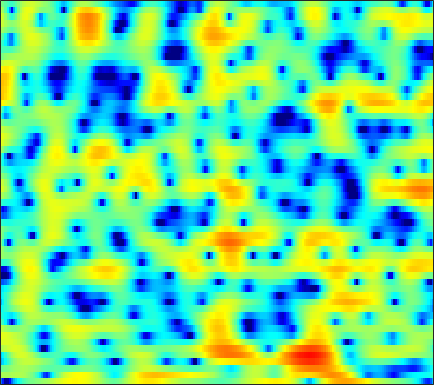

Data behind this chart, as committed beside it:
-9.9929, -12.9, -17.491, -17.194, -13.844, -10.087, -7.5123, -5.9965, -4.4231, -3.2098, -2.2783, -1.7238, -1.1361, -0.6758, -0.41745, -0.14606, 0.074528, 0.24704, 0.42294, 0.63295, 0.87729, 1.1003, 1.4421, 1.8283
1.587, 1.492, 1.413, 1.392, 1.411, 1.473, 1.552, 1.612, 1.656, 1.636, 1.516, 1.357, 1.008, 0.4983, -0.02727, -0.9564, -2.201, -3.407, -5.494, -8.303, -11.6, -12.69, -10.15, -6.739
-0.7826, -0.5473, -0.2175, 0.1177, 0.3632, 0.6658, 0.9402, 1.115, 1.295, 1.417, 1.447, 1.428, 1.327, 1.149, 0.9611, 0.6512, 0.2948, 0.007124, -0.3803, -0.7427, -1.047, -1.218, -1.376, -1.448
-7.237, -5.95, -4.206, -2.638, -1.623, -0.4769, 0.4501, 1.005, 1.592, 2.001, 2.264, 2.372, 2.412, 2.34, 2.22, 1.993, 1.716, 1.48, 1.145, 0.7782, 0.407, 0.1217, -0.2887, -0.7469
-6.207, -4.774, -2.823, -1.11, -0.03152, 1.136, 2.006, 2.489, 2.919, 3.121, 3.112, 2.982, 2.635, 2.106, 1.603, 0.8132, -0.08104, -0.7723, -1.632, -2.303, -2.677, -2.74, -2.603, -2.361
1.494, 1.804, 2.224, 2.619, 2.869, 3.119, 3.257, 3.271, 3.154, 2.868, 2.386, 1.889, 1.02, -0.1114, -1.16, -2.902, -5.164, -7.368, -11.6, -19, -20.87, -14.54, -9.697, -6.78
3.219, 3.252, 3.267, 3.235, 3.175, 3.039, 2.827, 2.603, 2.21, 1.696, 1.04, 0.451, -0.464, -1.523, -2.402, -3.668, -4.964, -5.901, -6.946, -7.596, -7.716, -7.475, -6.744, -5.717
3.726, 3.569, 3.352, 3.12, 2.938, 2.689, 2.419, 2.191, 1.836, 1.4, 0.8535, 0.3485, -0.4724, -1.51, -2.445, -3.955, -5.817, -7.503, -10.2, -13.21, -14.3, -12.76, -9.691, -6.963
2.245, 1.776, 1.118, 0.5071, 0.1453, -0.1312, -0.1414, -0.003354, 0.2689, 0.5394, 0.6966, 0.6969, 0.5135, 0.08246, -0.3983, -1.268, -2.385, -3.38, -4.785, -5.961, -6.264, -5.75, -4.4, -2.805
-1.678, -2.774, -4.845, -7.967, -11.42, -15.73, -11.29, -7.688, -4.382, -2.199, -0.7114, 0.06519, 0.7586, 1.141, 1.269, 1.261, 1.122, 0.9641, 0.7571, 0.6061, 0.5513, 0.6036, 0.7824, 1.063
-3.462, -3.791, -4.425, -5.154, -5.592, -5.637, -4.825, -3.816, -2.288, -0.8963, 0.23, 0.8941, 1.542, 1.937, 2.091, 2.124, 2.015, 1.865, 1.6, 1.298, 1.032, 0.8566, 0.6901, 0.597
-4.653, -3.866, -2.911, -2.035, -1.427, -0.6388, 0.1369, 0.7151, 1.443, 2.086, 2.597, 2.878, 3.085, 3.092, 2.945, 2.561, 1.942, 1.329, 0.3415, -0.7769, -1.915, -2.642, -3.237, -3.337
-7.027, -5.021, -2.96, -1.349, -0.3372, 0.8036, 1.759, 2.364, 3.03, 3.537, 3.878, 4.01, 4.001, 3.756, 3.396, 2.664, 1.575, 0.4689, -1.489, -4.274, -8.529, -13.89, -31.76, -13.51
-5.293, -4.295, -2.992, -1.767, -0.9108, 0.1411, 1.074, 1.69, 2.392, 2.944, 3.328, 3.493, 3.545, 3.387, 3.12, 2.563, 1.754, 0.997, -0.2279, -1.636, -3.07, -4.01, -4.79, -4.962
-5.612, -5.262, -4.572, -3.675, -2.913, -1.856, -0.787, -0.03964, 0.8726, 1.652, 2.256, 2.586, 2.869, 2.962, 2.912, 2.674, 2.287, 1.903, 1.298, 0.6451, -0.0198, -0.4871, -1.038, -1.499
-10.74, -10.73, -9.932, -8.415, -7.029, -5.089, -3.242, -1.968, -0.4827, 0.7467, 1.72, 2.286, 2.823, 3.119, 3.196, 3.126, 2.871, 2.576, 2.079, 1.491, 0.857, 0.3814, -0.2153, -0.7383
-29.95, -30.48, -24.02, -17.14, -12.84, -8.36, -4.911, -2.853, -0.6486, 1.034, 2.303, 3.017, 3.667, 4.01, 4.08, 3.945, 3.543, 3.091, 2.29, 1.299, 0.1829, -0.6955, -1.823, -2.731
-14.79, -15.63, -14.63, -11.53, -8.796, -5.462, -2.688, -0.9442, 0.9617, 2.438, 3.551, 4.15, 4.663, 4.868, 4.812, 4.458, 3.783, 3.041, 1.713, -0.06057, -2.382, -4.569, -8.191, -12.35
-2.586, -2.894, -2.879, -2.407, -1.818, -0.8232, 0.2615, 1.062, 2.041, 2.884, 3.535, 3.883, 4.154, 4.176, 4.021, 3.57, 2.82, 2.03, 0.6511, -1.148, -3.474, -5.581, -8.888, -12.13
1.07, 0.6239, 0.2349, 0.09965, 0.1602, 0.4297, 0.8573, 1.24, 1.761, 2.239, 2.613, 2.817, 2.967, 2.951, 2.837, 2.529, 2.025, 1.506, 0.6366, -0.4735, -1.797, -2.932, -4.593, -6.412
1.442, 0.4159, -0.7676, -1.484, -1.594, -1.251, -0.5681, -0.003975, 0.6923, 1.227, 1.585, 1.752, 1.854, 1.871, 1.848, 1.794, 1.709, 1.626, 1.419, 1.106, 0.6461, 0.1992, -0.5264, -1.393
0.02888, -2.602, -7.708, -15.95, -13.36, -6.982, -3.616, -2.064, -0.7888, -0.1622, -0.01983, -0.1777, -0.6391, -1.147, -1.378, -1.221, -0.5389, 0.1638, 1.092, 1.855, 2.377, 2.61, 2.714, 2.603
0.76, -0.7505, -2.707, -4.01, -4.18, -3.562, -2.639, -2.071, -1.652, -1.72, -2.368, -3.363, -5.614, -9.792, -16.14, -16.83, -7.886, -4.398, -1.343, 0.6781, 2.06, 2.779, 3.402, 3.714
0.3252, -0.3542, -1.11, -1.647, -1.887, -2.025, -2.043, -2.053, -2.138, -2.392, -2.894, -3.425, -4.312, -5.2, -5.564, -5.223, -3.906, -2.647, -0.9839, 0.4588, 1.608, 2.271, 2.909, 3.279
-2.792, -3.304, -3.7, -3.789, -3.719, -3.517, -3.294, -3.135, -2.978, -2.891, -2.86, -2.837, -2.783, -2.623, -2.385, -1.909, -1.228, -0.6339, 0.2233, 1.061, 1.806, 2.281, 2.776, 3.09
-9.924, -11.07, -10.52, -8.761, -7.495, -6.186, -5.268, -4.786, -4.346, -4.066, -3.832, -3.663, -3.362, -2.932, -2.512, -1.807, -1.012, -0.3755, 0.4746, 1.275, 1.991, 2.447, 2.938, 3.278
-12.49, -14.66, -12.8, -9.801, -8.167, -6.72, -5.909, -5.632, -5.583, -5.8, -6.176, -6.438, -6.512, -6.025, -5.269, -3.903, -2.409, -1.313, 0.006119, 1.129, 2.046, 2.6, 3.161, 3.546
-2.693, -3.279, -3.75, -3.953, -4.054, -4.234, -4.598, -5.032, -5.922, -7.297, -9.473, -11.97, -17.49, -18.39, -12.71, -7.537, -4.066, -2.137, -0.1617, 1.295, 2.34, 2.902, 3.392, 3.641
1.744, 1.157, 0.3255, -0.5526, -1.269, -2.292, -3.373, -4.193, -5.284, -6.362, -7.417, -8.201, -8.8, -8.106, -6.636, -4.181, -1.843, -0.3523, 1.222, 2.377, 3.113, 3.391, 3.446, 3.144
3.552, 2.884, 1.785, 0.4125, -0.8032, -2.732, -4.972, -6.7, -8.402, -8.502, -7.249, -6.027, -4.388, -2.824, -1.659, -0.1733, 1.203, 2.094, 3.058, 3.69, 3.945, 3.865, 3.333, 2.239
2.877, 2.228, 1.105, -0.3763, -1.769, -4.137, -7.41, -10.84, -16.79, -14.54, -9.339, -6.618, -3.943, -1.895, -0.6467, 0.7692, 1.911, 2.604, 3.318, 3.74, 3.853, 3.716, 3.176, 2.188
0.7006, 0.1724, -0.7047, -1.738, -2.59, -3.77, -4.913, -5.631, -6.159, -6.005, -5.256, -4.436, -3.237, -2.023, -1.154, -0.09108, 0.843, 1.456, 2.118, 2.604, 2.884, 2.943, 2.835, 2.503
-1.281, -1.899, -2.786, -3.623, -4.164, -4.704, -5.021, -5.14, -5.122, -4.933, -4.586, -4.209, -3.623, -2.933, -2.355, -1.522, -0.6575, 0.0007961, 0.8034, 1.514, 2.095, 2.426, 2.733, 2.887
-2.746, -4.154, -6.225, -7.98, -8.6, -8.309, -7.439, -6.827, -6.23, -5.931, -5.833, -5.834, -5.792, -5.52, -5.077, -4.132, -2.929, -1.944, -0.6446, 0.5452, 1.592, 2.261, 2.972, 3.491
-2.115, -4.423, -8.973, -17.04, -19.6, -12.09, -8.568, -7.208, -6.466, -6.602, -7.541, -8.81, -11.17, -13.54, -13.47, -10.56, -7.211, -5.092, -2.667, -0.6614, 0.9979, 2.044, 3.181, 4.026
1.594, 0.467, -1.091, -2.421, -3.072, -3.442, -3.527, -3.676, -4.188, -5.192, -6.837, -8.56, -11.63, -14.7, -15.17, -12.8, -9.861, -7.805, -5.166, -2.735, -0.597, 0.7938, 2.329, 3.481
3.71, 3.154, 2.372, 1.6, 1.059, 0.353, -0.3678, -0.9658, -1.882, -3.026, -4.396, -5.606, -7.4, -9.388, -10.98, -13.38, -15.37, -14.56, -10.49, -6.443, -3.277, -1.411, 0.5205, 1.915
3.844, 3.479, 2.949, 2.387, 1.952, 1.35, 0.6964, 0.1714, -0.6137, -1.534, -2.618, -3.536, -4.96, -6.693, -8.247, -10.68, -12.67, -12.32, -9.354, -6.127, -3.492, -1.918, -0.2619, 0.9429
2.688, 2.312, 1.834, 1.405, 1.109, 0.7544, 0.4064, 0.1292, -0.2931, -0.7714, -1.335, -1.793, -2.45, -3.11, -3.561, -4.003, -4.096, -3.884, -3.245, -2.325, -1.303, -0.5687, 0.2797, 0.9427
0.4649, -0.2397, -0.9287, -1.214, -1.2, -1.007, -0.766, -0.6365, -0.546, -0.5481, -0.6233, -0.7222, -0.858, -0.9673, -0.9926, -0.9585, -0.8246, -0.6344, -0.3067, 0.09204, 0.5104, 0.8083, 1.146, 1.396
-3.131, -5.892, -8.821, -7.603, -5.532, -3.354, -1.972, -1.312, -0.7905, -0.5609, -0.4574, -0.4161, -0.3261, -0.1518, 0.03348, 0.3456, 0.6804, 0.9397, 1.258, 1.528, 1.714, 1.808, 1.863, 1.838
-0.5733, -3.094, -5.642, -4.882, -3.329, -1.658, -0.7364, -0.4579, -0.5418, -0.9836, -1.57, -1.877, -1.905, -1.41, -0.8265, 0.06082, 0.8925, 1.38, 1.866, 2.126, 2.185, 2.1, 1.85, 1.479
5.43, 4.664, 3.797, 3.15, 2.772, 2.243, 1.534, 0.7322, -0.8325, -3.168, -6.771, -10.64, -13.07, -8.104, -5.068, -2.368, -0.6551, 0.1747, 0.8101, 0.986, 0.7737, 0.3554, -0.5288, -1.737
6.825, 6.404, 5.738, 4.954, 4.287, 3.254, 2, 0.8734, -0.9154, -3.075, -5.542, -7.238, -8.047, -6.851, -5.492, -3.849, -2.684, -2.12, -1.83, -1.99, -2.641, -3.445, -5.022, -7.312
6.747, 6.479, 5.928, 5.175, 4.468, 3.343, 2.005, 0.9089, -0.6358, -2.145, -3.411, -4.087, -4.545, -4.531, -4.298, -3.928, -3.641, -3.585, -3.78, -4.337, -5.28, -6.203, -7.667, -9.371
6.94, 6.779, 6.336, 5.615, 4.876, 3.619, 2.034, 0.6173, -1.551, -3.912, -5.921, -6.717, -6.526, -5.575, -4.828, -4.104, -3.805, -3.885, -4.361, -5.315, -6.684, -7.959, -9.878, -11.78
6.767, 6.761, 6.509, 5.943, 5.3, 4.109, 2.457, 0.8246, -2.091, -6.468, -14.42, -21, -10.98, -6.567, -4.795, -3.458, -2.972, -3.058, -3.755, -5.096, -7.161, -9.327, -13.33, -19.39
4.879, 5.143, 5.243, 5.061, 4.739, 4.046, 3.066, 2.145, 0.712, -0.7873, -2.016, -2.508, -2.491, -2.008, -1.632, -1.339, -1.378, -1.674, -2.483, -3.782, -5.615, -7.372, -10.21, -13.37
1.927, 2.463, 2.909, 3.11, 3.12, 2.971, 2.687, 2.406, 1.991, 1.578, 1.225, 1.031, 0.8599, 0.7502, 0.6725, 0.4751, 0.1367, -0.2516, -0.9492, -1.885, -3.038, -3.997, -5.376, -6.719
-0.5233, -0.02247, 0.4388, 0.7291, 0.8793, 1.048, 1.204, 1.325, 1.478, 1.615, 1.724, 1.788, 1.833, 1.81, 1.74, 1.561, 1.253, 0.9398, 0.4173, -0.2206, -0.959, -1.554, -2.357, -3.125
-1.907, -1.894, -2.028, -2.204, -2.228, -1.983, -1.415, -0.8435, -0.02566, 0.7455, 1.396, 1.78, 2.151, 2.363, 2.414, 2.366, 2.179, 1.96, 1.557, 1.056, 0.4805, 0.006615, -0.6434, -1.288
-2.169, -3.053, -4.813, -7.222, -8.994, -9.051, -6.315, -4.129, -1.751, 0.02314, 1.311, 2.017, 2.677, 3.07, 3.216, 3.234, 3.096, 2.896, 2.52, 2.028, 1.438, 0.9342, 0.1717, -0.6749
-0.6062, -1.753, -3.898, -6.923, -9.43, -9.703, -6.223, -3.714, -1.155, 0.6838, 1.981, 2.667, 3.276, 3.577, 3.641, 3.532, 3.255, 2.964, 2.513, 1.989, 1.376, 0.8376, -0.03627, -1.174
1.559, 0.9171, 0.00672, -0.7799, -1.135, -1.161, -0.6463, -0.03019, 0.9197, 1.799, 2.487, 2.837, 3.038, 2.93, 2.65, 2.065, 1.295, 0.6987, -0.00555, -0.4904, -0.8069, -1.028, -1.443, -2.155
2.881, 2.313, 1.525, 0.8419, 0.4889, 0.3414, 0.599, 1, 1.668, 2.316, 2.782, 2.948, 2.827, 2.261, 1.482, -0.08164, -2.331, -4.411, -6.867, -6.879, -5.088, -3.855, -2.809, -2.388
3.363, 2.415, 0.815, -1.117, -2.509, -3.312, -2.26, -0.8273, 1.014, 2.452, 3.392, 3.754, 3.791, 3.265, 2.463, 0.7267, -1.965, -4.808, -9.05, -8.366, -4.973, -3.142, -1.718, -1.131
1.956, 0.8646, -1.279, -4.658, -8.646, -14.05, -7.683, -3.866, -0.5684, 1.538, 2.871, 3.474, 3.855, 3.794, 3.495, 2.793, 1.881, 1.184, 0.4289, 0.039, -0.01954, 0.004875, -0.0816, -0.47
-0.1107, -0.5712, -1.347, -2.146, -2.609, -2.72, -2.128, -1.343, -0.1646, 0.9204, 1.782, 2.268, 2.67, 2.83, 2.806, 2.622, 2.303, 2.008, 1.594, 1.163, 0.7136, 0.327, -0.275, -1.043
